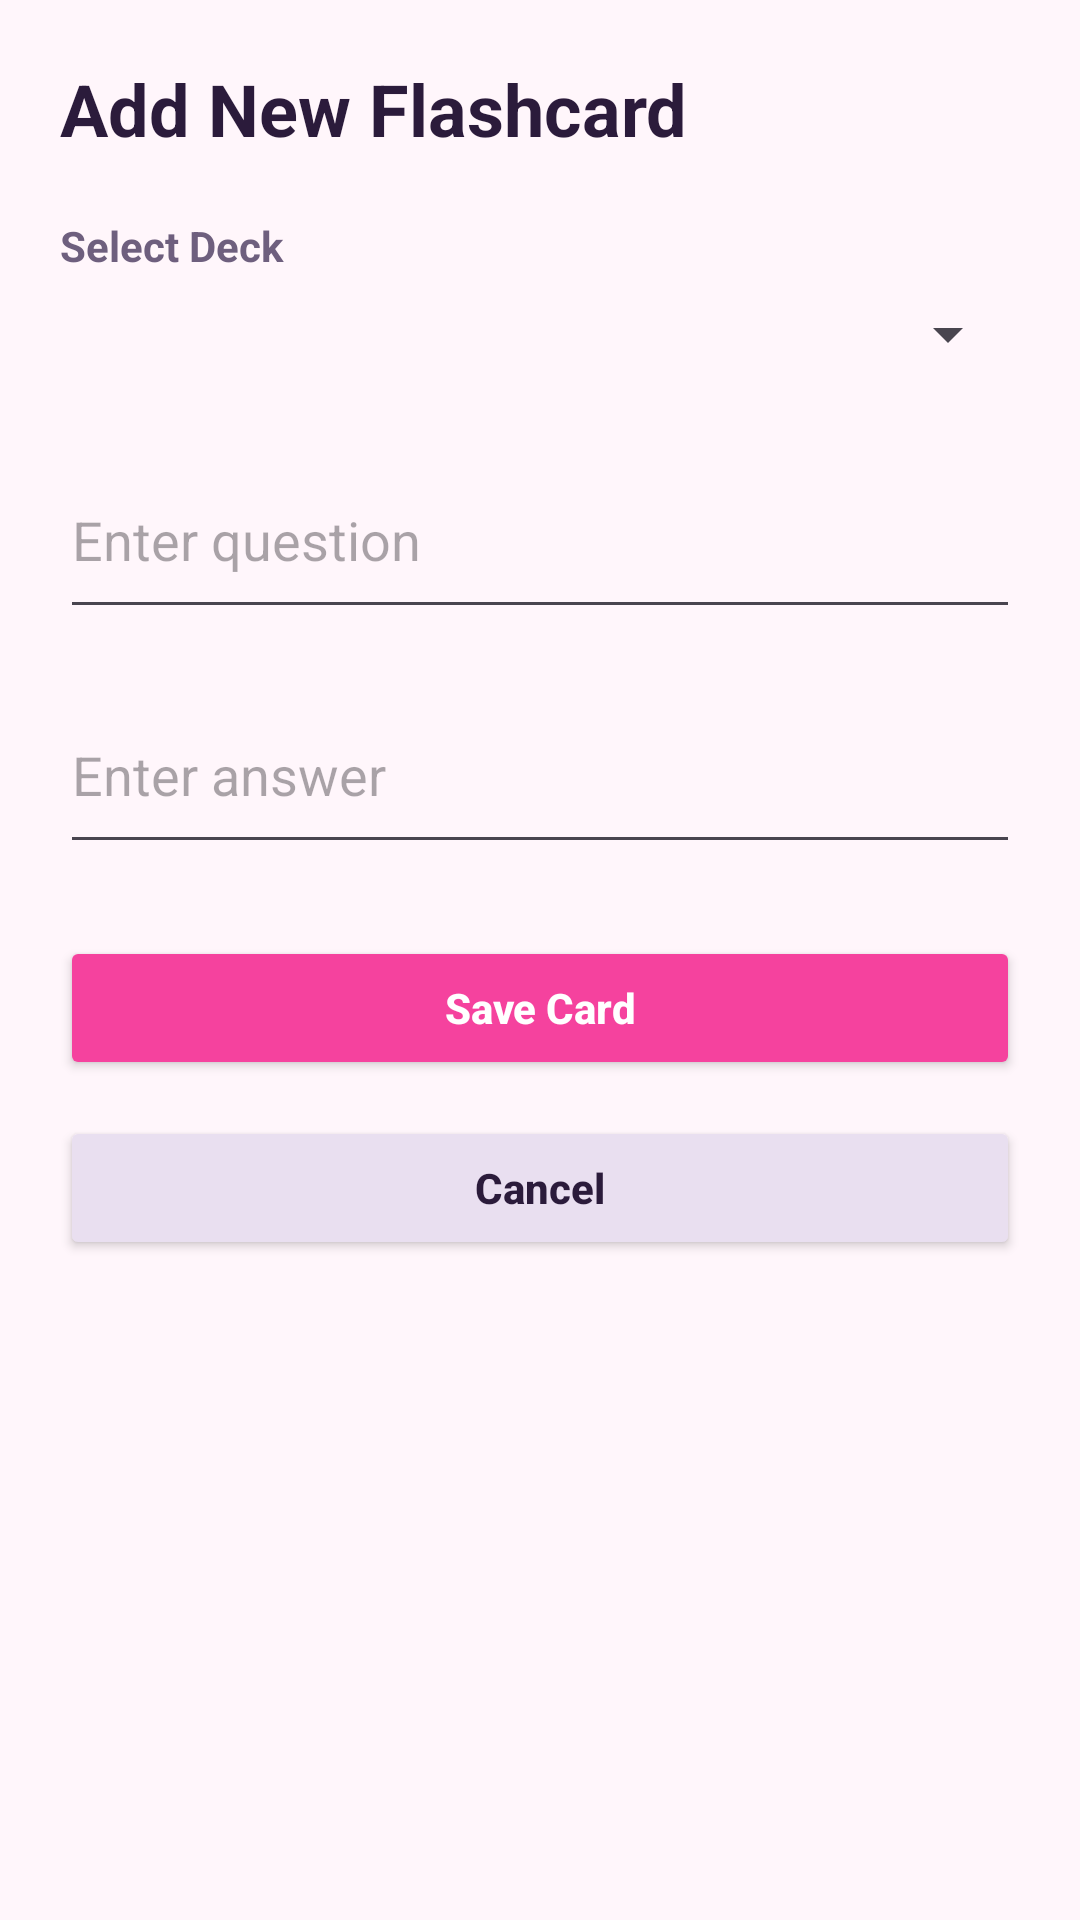

Layout XML and referenced resources for this Android screen:
<!-- AndroidManifest.xml: application theme Theme.StudyMate -->
<!-- res/layout/activity_add_card.xml -->
<?xml version="1.0" encoding="utf-8"?>
<ScrollView xmlns:android="http://schemas.android.com/apk/res/android"
    android:layout_width="match_parent"
    android:layout_height="match_parent"
    android:background="#FFF6FB">

    <LinearLayout
        android:layout_width="match_parent"
        android:layout_height="wrap_content"
        android:orientation="vertical"
        android:padding="20dp">

        <TextView
            android:layout_width="match_parent"
            android:layout_height="wrap_content"
            android:text="Add New Flashcard"
            android:textSize="24sp"
            android:textStyle="bold"
            android:textColor="#2B1B3B" />

        <TextView
            android:layout_width="match_parent"
            android:layout_height="wrap_content"
            android:layout_marginTop="20dp"
            android:text="Select Deck"
            android:textStyle="bold"
            android:textColor="#6E5F7E" />

        <Spinner
            android:id="@+id/deckSpinner"
            android:layout_width="match_parent"
            android:layout_height="wrap_content"
            android:layout_marginTop="8dp" />

        <EditText
            android:id="@+id/questionInput"
            android:layout_width="match_parent"
            android:layout_height="wrap_content"
            android:layout_marginTop="24dp"
            android:hint="Enter question"
            android:inputType="textMultiLine|textCapSentences"
            android:minLines="2" />

        <EditText
            android:id="@+id/answerInput"
            android:layout_width="match_parent"
            android:layout_height="wrap_content"
            android:layout_marginTop="16dp"
            android:hint="Enter answer"
            android:inputType="textMultiLine|textCapSentences"
            android:minLines="2" />

        <Button
            android:id="@+id/saveCardButton"
            android:layout_width="match_parent"
            android:layout_height="wrap_content"
            android:layout_marginTop="24dp"
            android:backgroundTint="#F5429E"
            android:text="Save Card"
            android:textAllCaps="false"
            android:textColor="@android:color/white"
            android:textStyle="bold" />

        <Button
            android:id="@+id/cancelButton"
            android:layout_width="match_parent"
            android:layout_height="wrap_content"
            android:layout_marginTop="12dp"
            android:backgroundTint="#E9DFF0"
            android:text="Cancel"
            android:textAllCaps="false"
            android:textColor="#2B1B3B"
            android:textStyle="bold" />

    </LinearLayout>
</ScrollView>
<!-- resources referenced by this layout -->
<resources>
  <style name="Theme.StudyMate" parent="Base.Theme.StudyMate">
          <item name="android:windowAnimationStyle">@style/WindowAnimations.StudyMate</item>
      </style>
  <style name="Base.Theme.StudyMate" parent="Theme.Material3.DayNight.NoActionBar">
          <item name="colorPrimary">@color/primary</item>
          <item name="colorOnPrimary">@color/on_primary</item>
          <item name="colorPrimaryContainer">@color/primary_container</item>
          <item name="colorOnPrimaryContainer">@color/on_primary_container</item>
          <item name="colorSecondary">@color/gold</item>
          <item name="colorSurface">@color/surface</item>
          <item name="android:colorBackground">@color/background</item>
          <item name="colorError">@color/error_text</item>
          <item name="android:statusBarColor">@color/navy</item>
          <item name="android:navigationBarColor">@color/navy</item>
      </style>
  <style name="WindowAnimations.StudyMate" parent="@android:style/Animation.Activity">
          <item name="android:activityOpenEnterAnimation">@anim/screen_fade_in</item>
          <item name="android:activityOpenExitAnimation">@anim/screen_fade_out</item>
          <item name="android:activityCloseEnterAnimation">@anim/screen_fade_in</item>
          <item name="android:activityCloseExitAnimation">@anim/screen_fade_out</item>
      </style>
  <color name="primary">#8B6B1A</color>
  <color name="on_primary">#FAF8F5</color>
  <color name="primary_container">#F5E6C0</color>
  <color name="on_primary_container">#3D2A00</color>
  <color name="gold">#C4A24A</color>
  <color name="surface">#FAF8F5</color>
  <color name="background">#0F172A</color>
  <color name="error_text">#E8A48A</color>
  <color name="navy">#0F172A</color>
</resources>
